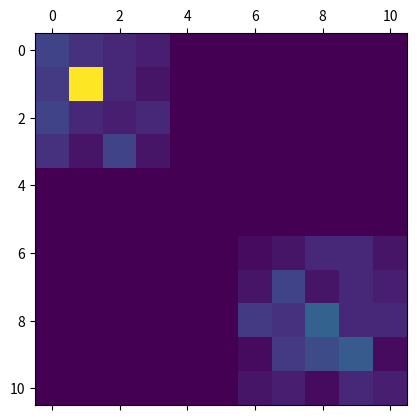

Reproduce this figure in Python.
from abc import ABCMeta, abstractmethod
import numpy as np
import math
#from .utils import two_combos, valid_pos
from random import shuffle, choice, randint, random
from itertools import product
from typing import List, Tuple

FIRE_LIGHT_LEVEL = 0.1
MAX_LIGHT_LEVEL = 1
STARTING_LIGHT_LEVEL = 0

def add_tuple(t0, t1):
    return t0[0] + t1[0], t0[1] + t1[1]

class BaseSpawnGenerator(metaclass=ABCMeta):
    def __init__(self, grid_size):
        self.gx, self.gy = grid_size


    @abstractmethod
    def gen_poses(self, n=4):
        pass

class RandomSpawner(BaseSpawnGenerator):
    def __init__(self, grid_size):
        self.grid_size = grid_size
        self.gx, self.gy = grid_size
    def gen_poses(self, n=4):
        return [(randint(0, self.gx-1), randint(0,self.gy-1)) for j in range(4) for i in range(4)]

class CenterSpawner(BaseSpawnGenerator):
    def __init__(self, grid_size):
        self.grid_size = grid_size
        self.gx, self.gy = grid_size
        cx = (self.gx // 2)
        cy = (self.gy // 2)
        self.poses = [(cx-1, cy-1), (cx-1, cy+1), (cx+1,cy-1), (cx+1, cy+1)]
        # x_poses = [cx-1, cx, cx+1]
        # y_poses = [cy-1, cy, cy+1]
        # self.poses = list(filter(lambda pos: valid_pos(pos, self.grid_size), product(x_poses, y_poses)))

    def reset(self):
        shuffle(self.poses)

    def gen_poses(self, n=4):
        return self.poses

class DoubleCenterSpawner(BaseSpawnGenerator):
    def __init__(self, grid_size):
        self.grid_size = grid_size
        self.gx, self.gy = grid_size
        cx = (self.gx // 2)
        cy = (self.gy // 2)
        self.poses = [(cx-1, cy-1), (cx+1, cy+1)]
        # x_poses = [cx-1, cx, cx+1]
        # y_poses = [cy-1, cy, cy+1]
        # self.poses = list(filter(lambda pos: valid_pos(pos, self.grid_size), product(x_poses, y_poses)))

    def reset(self):
        shuffle(self.poses)

    def gen_poses(self):
        return self.poses


class DoubleFilledCornerSpawner(BaseSpawnGenerator):
    # Like FourCornerSpawner, but spawns occasionally in a filled manner
    def __init__(self, grid_size):
        self.gx, self.gy = grid_size
        self.n = (min(grid_size) // 2)
        self.corners = [(0,0), (self.gx-1, self.gy-1)]
        self.init_corner_probs(self.n)

    def reset(self):
        shuffle(self.corners)

    def init_corner_probs(self, radius):
        qc = np.zeros((radius, radius))
        # generate quarter-cirl with depleting probs as radius increases
        for r in range(radius):
            for i in range(r):
                for j in range(r):
                    if (i)**2 + (j)**2 <= radius**2:
                        qc[i, j] += (radius - r)**2

        self.idxs = np.indices(qc.shape).reshape(2, -1).T
        self.probs = qc.flatten() / np.sum(qc)

    def sample_corner_offset(self):
        return self.idxs[np.random.choice(np.arange(len(self.idxs)), p=self.probs)]

    def sample_corner_point(self, corner):
        offset = self.sample_corner_offset()
        return (abs(corner[0] - offset[0]), abs(corner[1] - offset[1]))

    def gen_poses(self):
        return [self.sample_corner_point(corner) for corner in self.corners]





#class FourCornerSpawner(BaseSpawnGenerator):
#    def __init__(self, grid_size):
#        self.gx, self.gy = grid_size
#        self.spawn_spots = [[(0,1,2), (0, 1,2)], [(0,1,2), (self.gy-3, self.gy-2, self.gy-1)], [(self.gx-3, self.gx-2, self.gx-1), (0,1,2)], [(self.gx-3, self.gx-2,self.gx-1), (self.gy-3,self.gy-2,self.gy-1)]]
#        self.spawn_spots = [two_combos(xs, ys) for (xs, ys) in self.spawn_spots]
#
#    def reset(self):
#        shuffle(self.spawn_spots)
#
#    def gen_poses(self):
#        return [choice(spot) for spot in self.spawn_spots]


class FilledCornerSpawner(BaseSpawnGenerator):
    # Like FourCornerSpawner, but spawns occasionally in a filled manner
    def __init__(self, grid_size):
        self.gx, self.gy = grid_size
        self.n = (min(grid_size) // 2)
        self.corners = [(0,0), (0, self.gy-1), (self.gx-1, 0), (self.gx-1, self.gy-1)]
        self.init_corner_probs(self.n)

    def reset(self):
        shuffle(self.corners)

    def init_corner_probs(self, radius):
        qc = np.zeros((radius, radius))
        # generate quarter-cirl with depleting probs as radius increases
        for r in range(radius):
            for i in range(r):
                for j in range(r):
                    if (i)**2 + (j)**2 <= radius**2:
                        qc[i, j] += (radius - r)**2

        self.idxs = np.indices(qc.shape).reshape(2, -1).T
        self.probs = qc.flatten() / np.sum(qc)

    def sample_corner_offset(self):
        return self.idxs[np.random.choice(np.arange(len(self.idxs)), p=self.probs)]

    def sample_corner_point(self, corner):
        offset = self.sample_corner_offset()
        return (abs(corner[0] - offset[0]), abs(corner[1] - offset[1]))

    def gen_poses(self):
        return [self.sample_corner_point(corner) for corner in self.corners]

class FoodSpawner(BaseSpawnGenerator):
    def __init__(self, grid_size: tuple, food_centers: List[Tuple]):
        self.gx, self.gy = grid_size
        self.food_centers = food_centers
        self.food_radius = 3
        self.radii = list(range(self.food_radius))
        # Precomputing this
        self.offsets, self.probs = dict(), dict()
        for r in self.radii[1:]:
            self.offsets[r] = list(range(-r, r+1))
            self.probs[r] = [1/(len(self.offsets[r])-1) for _ in self.offsets[r]]
            # Need to half probabilities of placing on corners
            self.probs[r][0] /= 2
            self.probs[r][-1] /= 2

    def sample_pos(self, radius):
        if radius == 0:
            return (0, 0)
        ax_0 = choice([radius, -radius])
        ax_1 = np.random.choice(self.offsets[radius], p=self.probs[radius])
        pos = [ax_0, ax_1]
        shuffle(pos)
        return tuple(pos)

    def gen_poses(self):
        poses = []
        for center in self.food_centers:
            radius = np.random.choice(self.radii, p=[0.2, 0.4, 0.4])
            sample_pos = self.sample_pos(radius)
            pos = add_tuple(center, sample_pos)
            if 0 <= pos[0] < self.gx and 0 <= pos[1] < self.gy:
                poses.append(pos)
            else:
                poses.append(center)
        return poses
            
            




        

class FireCornerSpawner(BaseSpawnGenerator):
    def __init__(self, grid_size: tuple, fires: List[Tuple]):
        self.gx, self.gy = grid_size
        self.fires = fires


    def gen_poses(self, n=4):
        poses = []
        for fire in self.fires:
            fire_poses = [(fire[0]-1, fire[1]-1), (fire[0]-1, fire[0]+1),
                            (fire[0]+1, fire[0]-1), (fire[0]+1, fire[0]+1)]
            for pos in fire_poses:
                if 0 <= pos[0] < self.gx and 0 <= pos[1] < self.gy:
                    poses.append(pos)
                else:
                    raise ValueError(f"FireCornerSpawner tried to spawn at {pos}")
        return poses


if __name__ == "__main__":
    size = (11,11)
    fc = FoodSpawner(size, [(1,1), (8,8)])
    x = np.zeros(size)
    import matplotlib.pyplot as plt
    import time
    start = time.time()
    for i in range(100):
        for pos in fc.gen_poses():
            x[pos] += 0.1
    import matplotlib.pyplot as plt
    print(time.time() - start)
    plt.matshow(x)
    plt.show()
    print(x.round(2))
